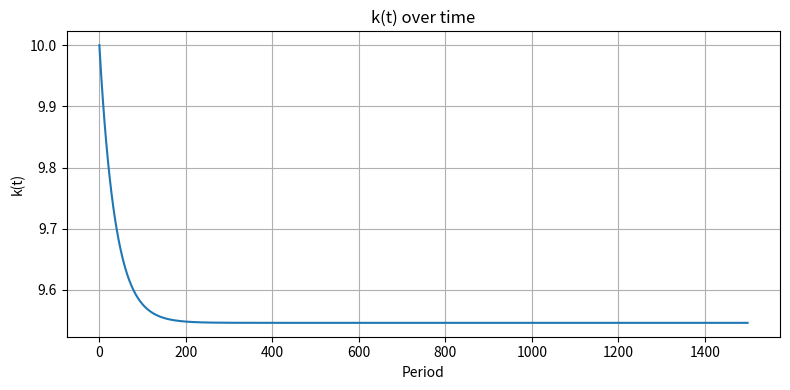
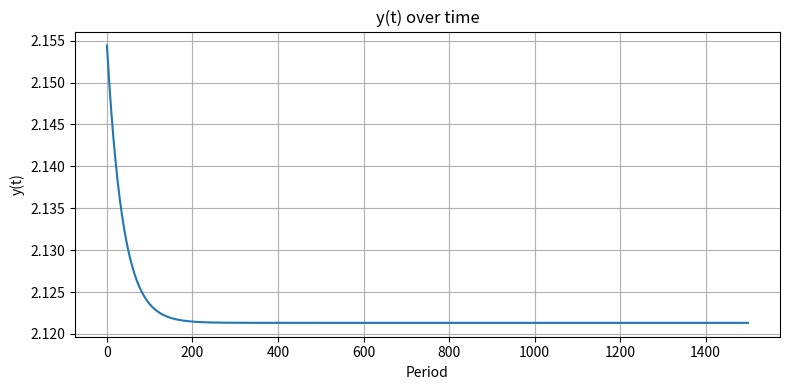
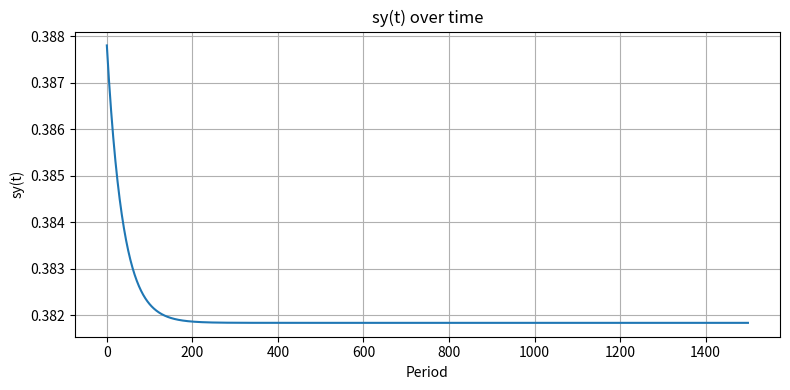
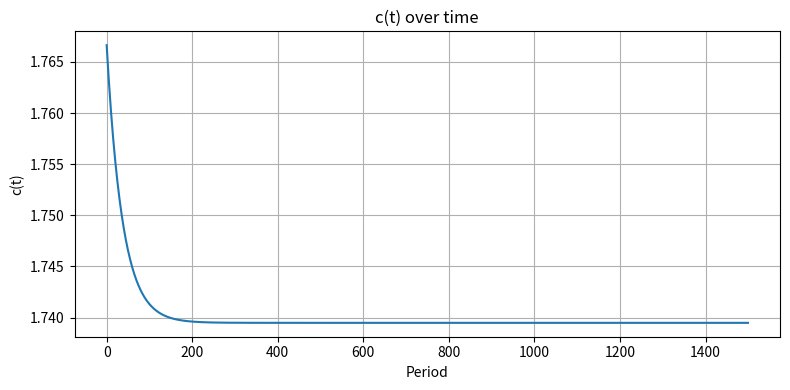
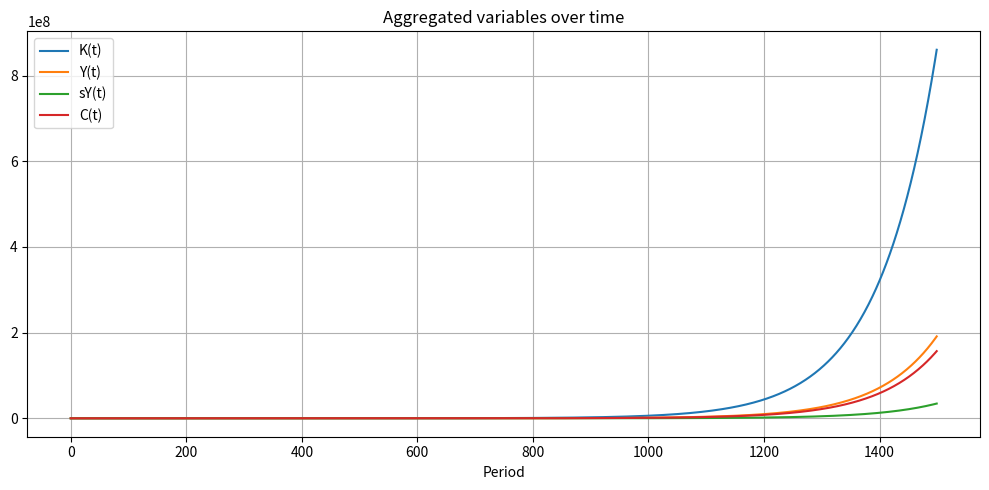

Python code for these plots, in order:

import numpy as np
import pandas as pd
import matplotlib.pyplot as plt

# === Model parameters ===
T = 1500  # number of periods
s = 0.18  # savings rate
delta = 0.03  # depreciation rate
n = 0.01  # population growth rate
alpha = 1/3  # capital share in output
k0 = 10.0  # initial capital per worker
L0 = 30.0  # initial labor force

# === Solow-Swan simulation function ===
def simulate_solow(T, s, delta, n, alpha, k0, L0):
    k = [k0]
    L = [L0]
    y = []
    sy = []
    c = []
    K = []
    Y = []
    sY = []
    C = []

    for t in range(T):
        kt = k[t]
        Lt = L[t]
        yt = kt ** alpha
        syt = s * yt
        ct = (1 - s) * yt
        Kt = kt * Lt
        Yt = yt * Lt
        sYt = syt * Lt
        Ct = ct * Lt

        y.append(yt)
        sy.append(syt)
        c.append(ct)
        K.append(Kt)
        Y.append(Yt)
        sY.append(sYt)
        C.append(Ct)

        if t < T - 1:
            k_next = kt + (s * yt - (n + delta) * kt)  # Euler step
            L_next = Lt * (1 + n)
            k.append(k_next)
            L.append(L_next)

    return pd.DataFrame({
        "Period": np.arange(T),
        "k": k,
        "y": y,
        "sy": sy,
        "c": c,
        "L": L,
        "K": K,
        "Y": Y,
        "sY": sY,
        "C": C
    })

# === Compute simulation and steady state values ===
df = simulate_solow(T, s, delta, n, alpha, k0, L0)
k_star = (s / (n + delta)) ** (1 / (1 - alpha))
y_star = k_star ** alpha
sy_star = s * y_star
c_star = (1 - s) * y_star

print("=== Steady State Values ===")
print(f"k*  = {k_star:.4f}")
print(f"y*  = {y_star:.4f}")
print(f"sy* = {sy_star:.4f}")
print(f"c*  = {c_star:.4f}")

# === Plot per capita variables (separate plots) ===
for var, label in zip(["k", "y", "sy", "c"], ["k(t)", "y(t)", "sy(t)", "c(t)"]):
    plt.figure(figsize=(8, 4))
    plt.plot(df["Period"], df[var], label=label)
    plt.title(f"{label} over time")
    plt.xlabel("Period")
    plt.ylabel(label)
    plt.grid(True)
    plt.tight_layout()
    plt.show()

# === Plot aggregated variables (one figure) ===
plt.figure(figsize=(10, 5))
for var, label in zip(["K", "Y", "sY", "C"], ["K(t)", "Y(t)", "sY(t)", "C(t)"]):
    plt.plot(df["Period"], df[var], label=label)
plt.title("Aggregated variables over time")
plt.xlabel("Period")
plt.legend()
plt.grid(True)
plt.tight_layout()
plt.show()
